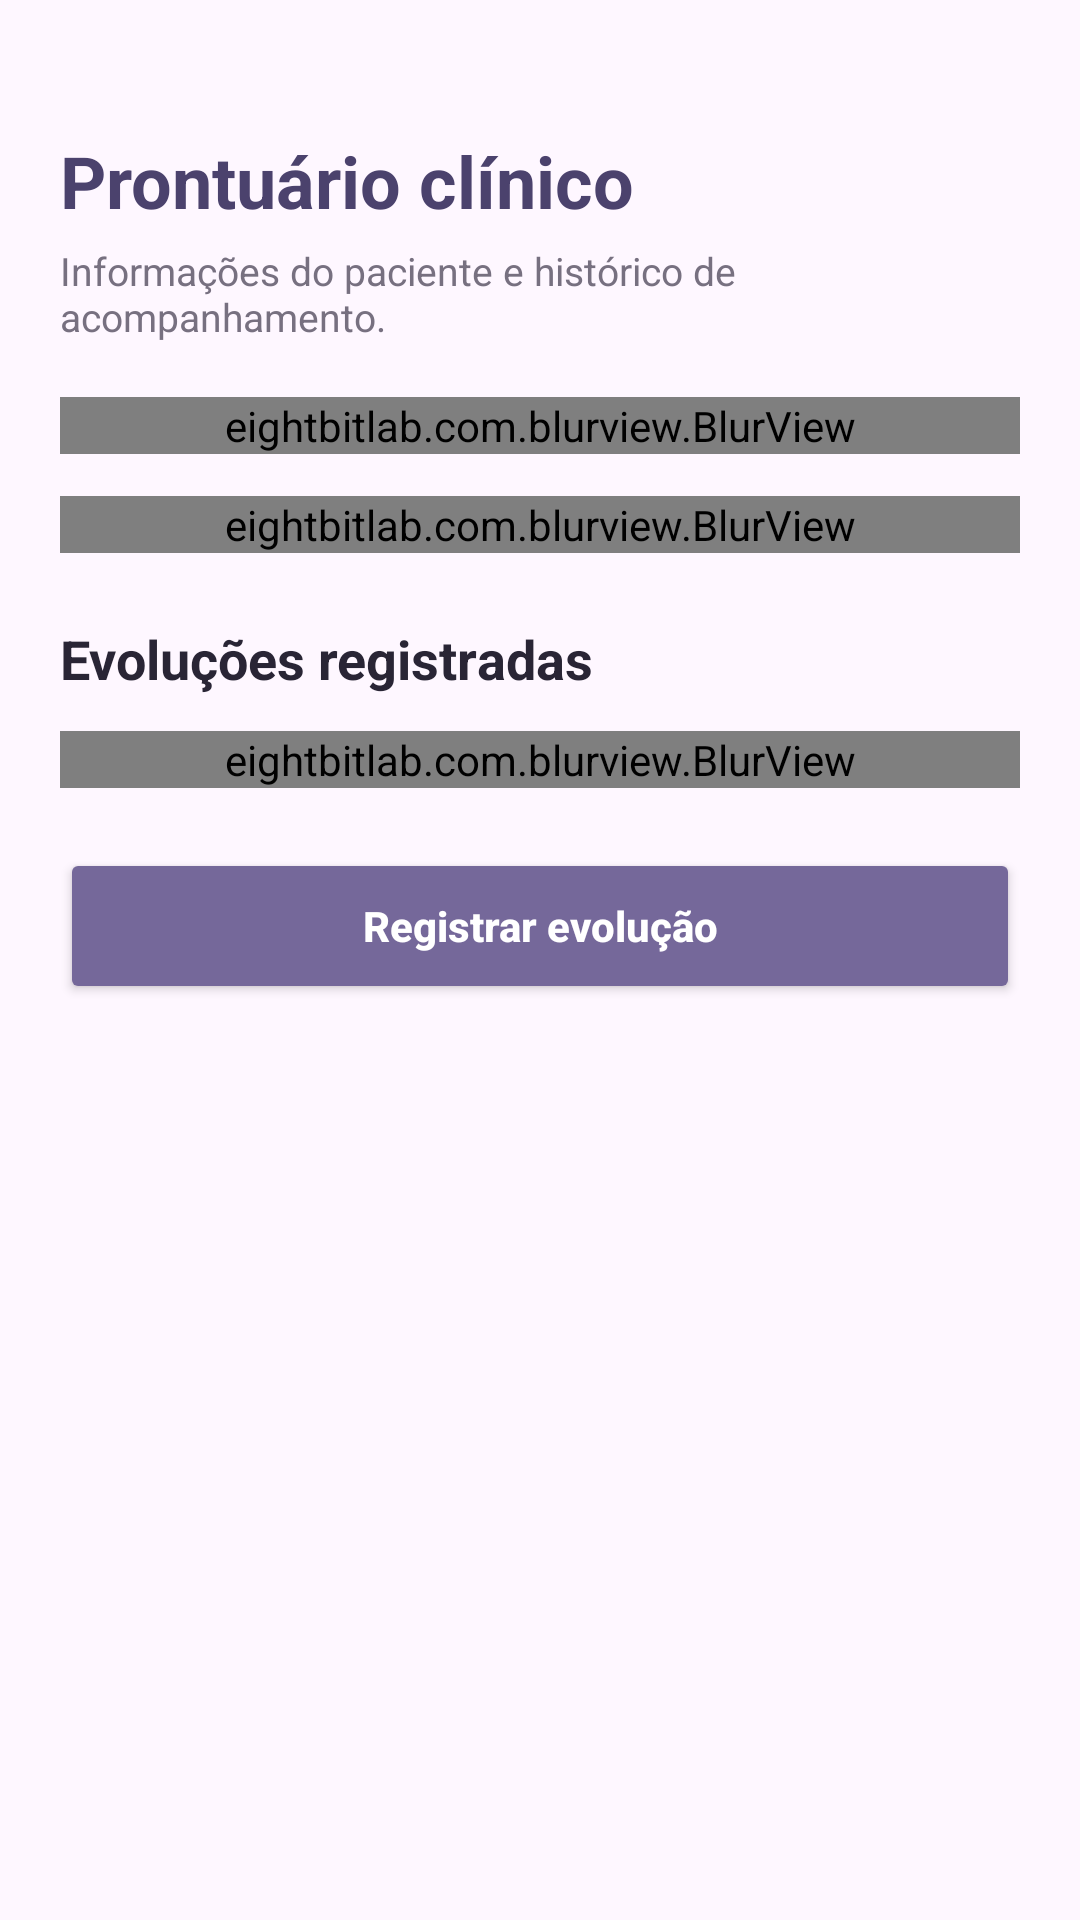

Layout XML and referenced resources for this Android screen:
<!-- AndroidManifest.xml: application theme Theme.MindU -->
<!-- res/layout/content_prontuario_clinico.xml -->
<?xml version="1.0" encoding="utf-8"?>
<ScrollView xmlns:android="http://schemas.android.com/apk/res/android"
    android:layout_width="match_parent"
    android:layout_height="match_parent"
    android:background="@android:color/transparent"
    android:fillViewport="true"
    android:padding="20dp">

    <LinearLayout
        android:layout_width="match_parent"
        android:layout_height="wrap_content"
        android:orientation="vertical"
        android:paddingBottom="24dp">

        <TextView
            android:layout_width="wrap_content"
            android:layout_height="wrap_content"
            android:layout_marginTop="24dp"
            android:text="Prontuário clínico"
            android:textColor="#4B426D"
            android:textSize="24sp"
            android:textStyle="bold" />
        <TextView
            android:layout_width="match_parent"
            android:layout_height="wrap_content"
            android:layout_marginTop="5dp"
            android:text="Informações do paciente e histórico de acompanhamento."
            android:textColor="#777080"
            android:textSize="13sp" />

        <eightbitlab.com.blurview.BlurView
            android:id="@+id/blurIdentificacaoPaciente"
            android:layout_width="match_parent"
            android:layout_height="wrap_content"
            android:layout_marginTop="18dp"
            android:background="@drawable/bg_vidro">
            <LinearLayout
                android:layout_width="match_parent"
                android:layout_height="wrap_content"
                android:orientation="vertical"
                android:padding="18dp">
                <TextView
                    android:layout_width="wrap_content"
                    android:layout_height="wrap_content"
                    android:text="Identificação"
                    android:textColor="#75689A"
                    android:textSize="16sp"
                    android:textStyle="bold" />
                <TextView
                    android:id="@+id/txtNomePacienteProntuario"
                    android:layout_width="match_parent"
                    android:layout_height="wrap_content"
                    android:layout_marginTop="12dp"
                    android:text="Nome do paciente"
                    android:textColor="#292535"
                    android:textSize="17sp"
                    android:textStyle="bold" />
                <TextView
                    android:id="@+id/txtDadosPacienteProntuario"
                    android:layout_width="match_parent"
                    android:layout_height="wrap_content"
                    android:layout_marginTop="5dp"
                    android:text="Dados básicos do paciente"
                    android:textColor="#777184"
                    android:textSize="13sp" />
            </LinearLayout>
        </eightbitlab.com.blurview.BlurView>

        <eightbitlab.com.blurview.BlurView
            android:id="@+id/blurResumoClinico"
            android:layout_width="match_parent"
            android:layout_height="wrap_content"
            android:layout_marginTop="14dp"
            android:background="@drawable/bg_vidro">
            <LinearLayout
                android:layout_width="match_parent"
                android:layout_height="wrap_content"
                android:orientation="vertical"
                android:padding="18dp">
                <TextView
                    android:layout_width="match_parent"
                    android:layout_height="wrap_content"
                    android:text="Resumo do acompanhamento"
                    android:textColor="#75689A"
                    android:textSize="16sp"
                    android:textStyle="bold" />
                <TextView
                    android:id="@+id/txtResumoClinicoPaciente"
                    android:layout_width="match_parent"
                    android:layout_height="wrap_content"
                    android:layout_marginTop="9dp"
                    android:text="As informações do acompanhamento serão exibidas aqui."
                    android:textColor="#777184"
                    android:textSize="13sp"
                    android:lineSpacingExtra="4dp" />
            </LinearLayout>
        </eightbitlab.com.blurview.BlurView>

        <TextView
            android:layout_width="wrap_content"
            android:layout_height="wrap_content"
            android:layout_marginTop="23dp"
            android:text="Evoluções registradas"
            android:textColor="#292535"
            android:textSize="18sp"
            android:textStyle="bold" />

        <eightbitlab.com.blurview.BlurView
            android:id="@+id/blurEvolucoesPaciente"
            android:layout_width="match_parent"
            android:layout_height="wrap_content"
            android:layout_marginTop="12dp"
            android:background="@drawable/bg_vidro">
            <LinearLayout
                android:layout_width="match_parent"
                android:layout_height="wrap_content"
                android:orientation="vertical"
                android:padding="16dp">
                <TextView
                    android:id="@+id/txtEvolucoesVazias"
                    android:layout_width="match_parent"
                    android:layout_height="wrap_content"
                    android:gravity="center"
                    android:padding="16dp"
                    android:text="Ainda não há evoluções registradas."
                    android:textColor="#777184"
                    android:textSize="13sp" />
                <androidx.recyclerview.widget.RecyclerView
                    android:id="@+id/rvEvolucoesPaciente"
                    android:layout_width="match_parent"
                    android:layout_height="wrap_content"
                    android:nestedScrollingEnabled="false"
                    android:visibility="gone" />
            </LinearLayout>
        </eightbitlab.com.blurview.BlurView>

        <Button
            android:id="@+id/btnNovaEvolucaoClinica"
            android:layout_width="match_parent"
            android:layout_height="52dp"
            android:layout_marginTop="20dp"
            android:backgroundTint="#75689A"
            android:text="Registrar evolução"
            android:textAllCaps="false"
            android:textColor="#FFFFFF"
            android:textSize="14sp"
            android:textStyle="bold" />
    </LinearLayout>
</ScrollView>
<!-- resources referenced by this layout -->
<resources>
  <!-- drawable bg_vidro (drawable) -->
  <?xml version="1.0" encoding="utf-8"?>
  <shape xmlns:android="http://schemas.android.com/apk/res/android"
      android:shape="rectangle">
  
      <solid android:color="#338A9FEF" />
  
      <corners android:radius="24dp" />
  
      <stroke
          android:width="1dp"
          android:color="#80FFFFFF" />
  
  </shape>
  <style name="Theme.MindU" parent="Base.Theme.MindU" />
  <style name="Base.Theme.MindU" parent="Theme.Material3.DayNight.NoActionBar">
          
          
      </style>
</resources>
